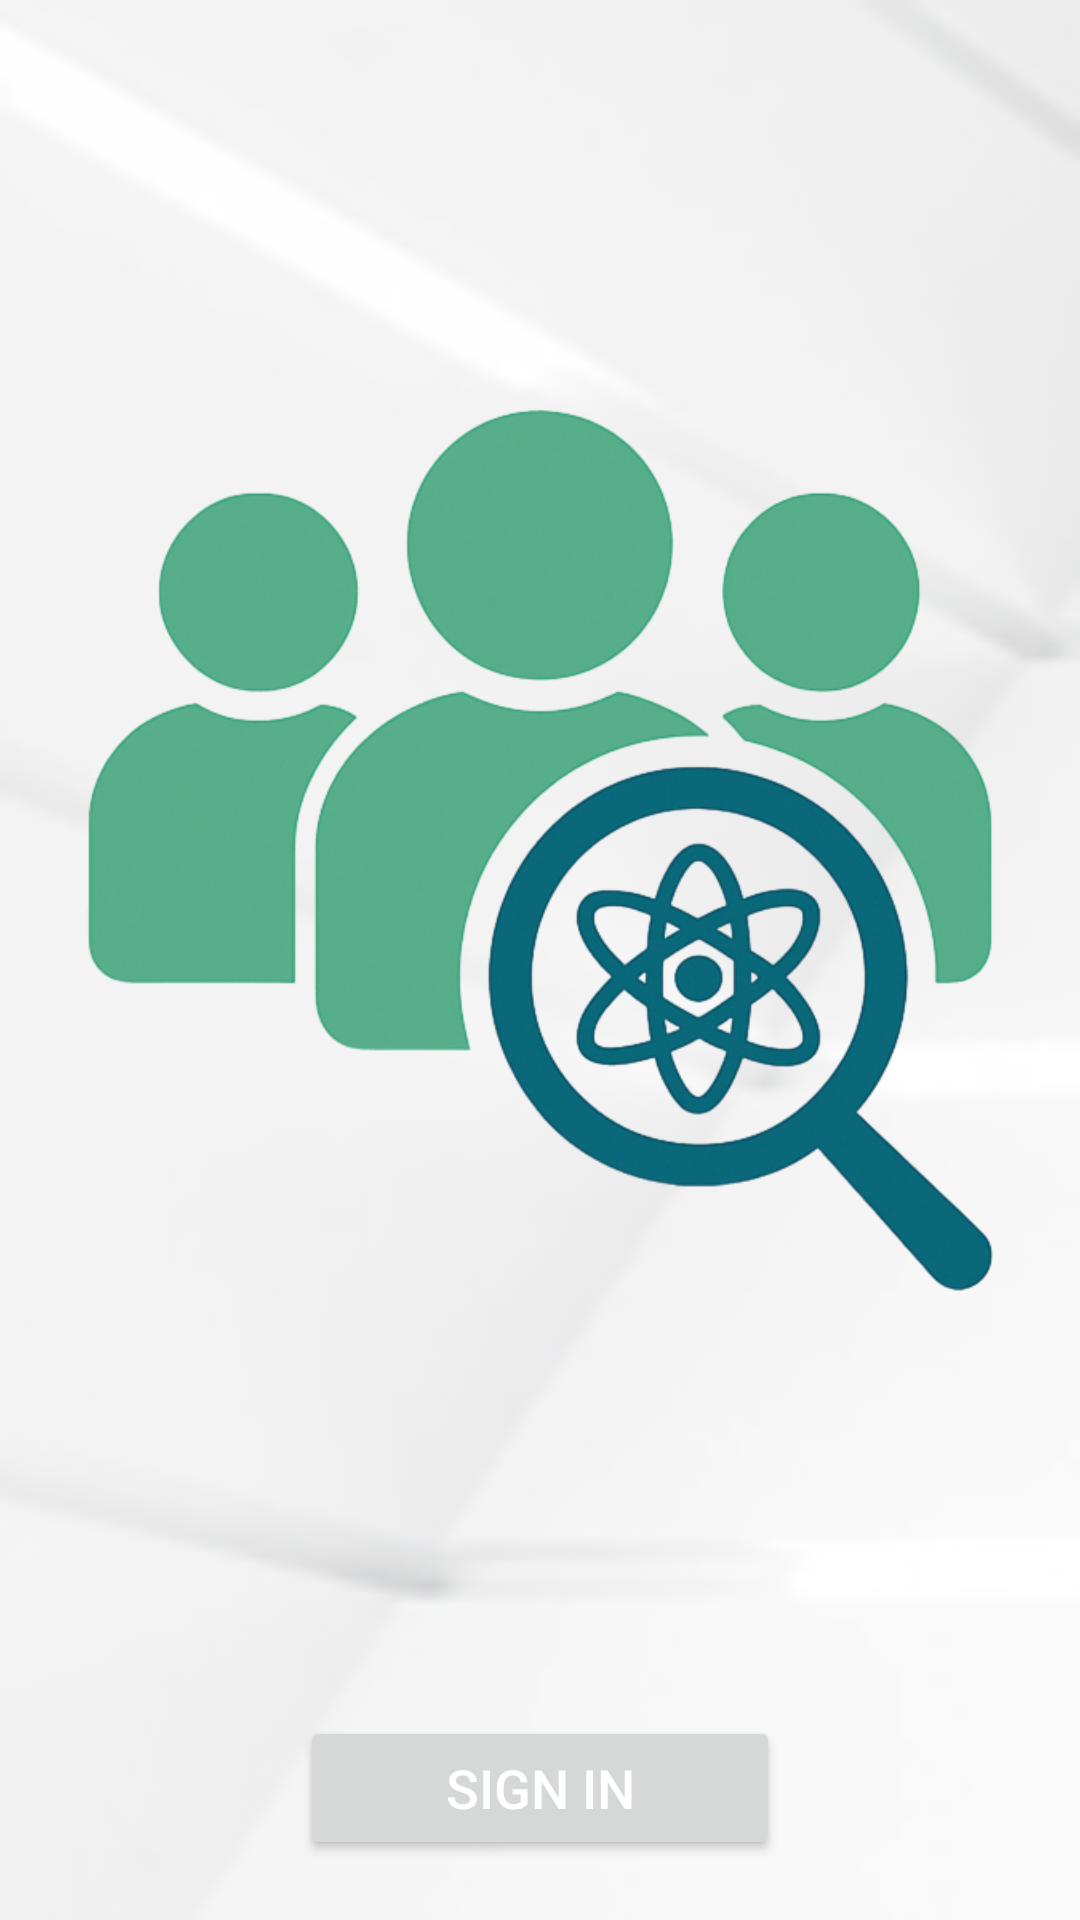

Write the Android layout XML for this screen, with the resource values it uses.
<!-- AndroidManifest.xml: application theme AppTheme -->
<!-- res/layout/layout_welcome.xml -->
<?xml version="1.0" encoding="utf-8"?>
<androidx.coordinatorlayout.widget.CoordinatorLayout xmlns:android="http://schemas.android.com/apk/res/android"
    android:fitsSystemWindows="true"
    android:id="@+id/layout"
    android:layout_width="match_parent"
    android:layout_height="match_parent"
    android:background="@drawable/bg"
    android:orientation="horizontal">

    <RelativeLayout
        android:layout_width="match_parent"
        android:layout_height="match_parent"
        android:layout_centerHorizontal="true"
        android:layout_centerVertical="true"
        android:layout_gravity="center_vertical"
        android:layout_weight="1"
        android:gravity="center_vertical|center_horizontal"
        android:padding="20dp">

        <LinearLayout
            android:gravity="center"
            android:paddingBottom="50dp"
            android:layout_width="match_parent"
            android:layout_height="match_parent"
            android:orientation="vertical">

            <LinearLayout
                android:layout_width="match_parent"
                android:layout_height="wrap_content"
                android:orientation="horizontal">

                <ImageView
                    android:layout_width="0dp"
                    android:layout_height="320dp"
                    android:layout_weight="1"
                    android:src="@drawable/ic"/>

            </LinearLayout>

            <TextView
                android:id="@+id/tv"
                android:gravity="center"
                android:textSize="16sp"
                android:textColor="@android:color/white"
                android:layout_width="match_parent"
                android:layout_height="wrap_content"
                android:text="" />

        </LinearLayout>

        <LinearLayout
            android:layout_width="match_parent"
            android:layout_height="wrap_content"
            android:layout_alignParentStart="true"
            android:layout_alignParentBottom="true"
            android:gravity="center_vertical|center_horizontal"
            android:orientation="vertical">

            <Button
                android:id="@+id/btn_login"
                android:layout_width="160dp"
                android:layout_height="wrap_content"
                android:text="@string/sign_in"
                android:textColor="@android:color/white"
                android:textSize="18sp" />

        </LinearLayout>
    </RelativeLayout>

</androidx.coordinatorlayout.widget.CoordinatorLayout>
<!-- resources referenced by this layout -->
<resources>
  <!-- drawable bg: png bitmap (drawable, 5666 bytes) -->
  <!-- drawable ic: png bitmap (drawable, 121076 bytes) -->
  <string name="sign_in">Sign in</string>
  <style name="AppTheme" parent="Theme.Material3.Light.NoActionBar">
          <item name="colorPrimary">@color/colorPrimary</item>
          <item name="colorPrimaryDark">@color/colorPrimaryDark</item>
          <item name="colorAccent">@color/colorAccent</item>
          <item name="android:windowDrawsSystemBarBackgrounds">false</item>
          <item name="android:statusBarColor">@color/colorPrimary</item>
          <item name="android:navigationBarColor">@color/colorPrimaryDark</item>
      </style>
  <color name="colorPrimary">#50A887</color>
  <color name="colorPrimaryDark">#3C7E65</color>
  <color name="colorAccent">#086878</color>
</resources>
